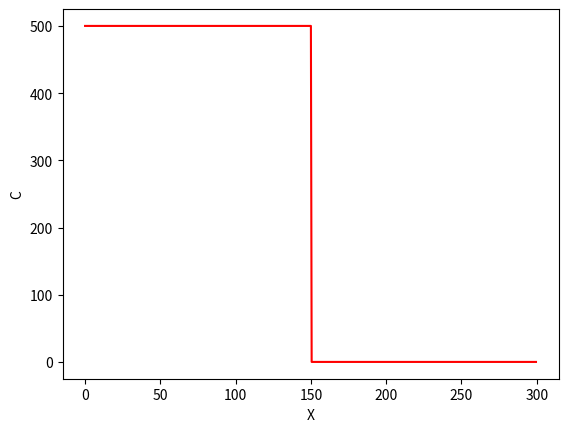
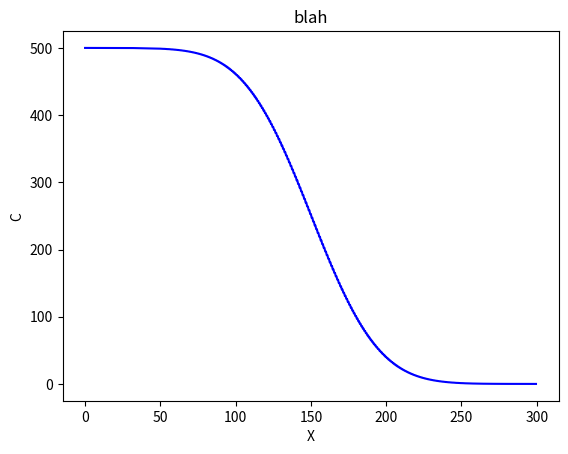

The matplotlib source for these figures, in order:
#!/usr/bin/env python
# coding: utf-8
import numpy as np
import matplotlib.pyplot as plt

def plot_profile(x,y, color="r", title=None):
    plt.figure()
    plt.plot(x, y, color)
    plt.xlabel("X")
    plt.ylabel("C")
    plt.title(title)
    
D = 100
Lx = 300
dx = 0.5 #grid spacing
x = np.arange (start=0, stop=Lx, step=dx) #arrange function
nx = len(x) #how many  bujhay len function 

C = np.zeros_like(x)
C_left = 500
C_right = 0
C[x <= Lx//2] =C_left #c for values of x that are less than half the domain size are set to be on left, // is important
C[x > Lx//2] =C_right

plot_profile(x,C)
plt.savefig("initial_profile.png")

nt = 5000
dt = 0.5 * dx**2/D

for t in range (0, nt):
    C[1:-1]+= D * dt/ dx ** 2* (C[:-2] -2*C[1:-1] + C[2:])# dt is time step and dx is grid spacing, C is for concentration, 

plot_profile(x,C, color="b", title="blah")
plt.savefig("final_profile.png")
